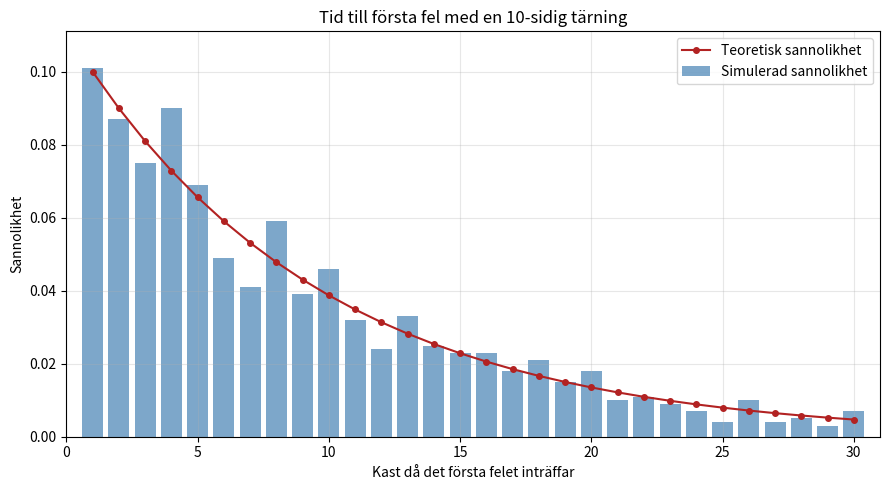
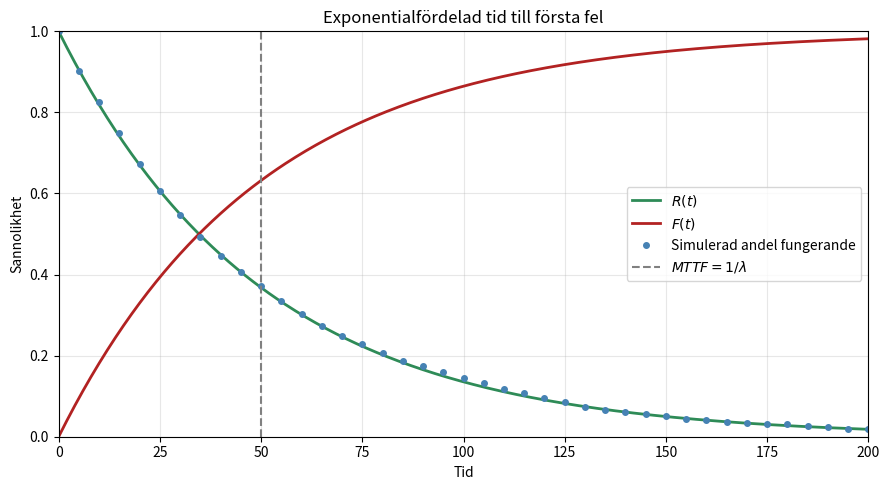
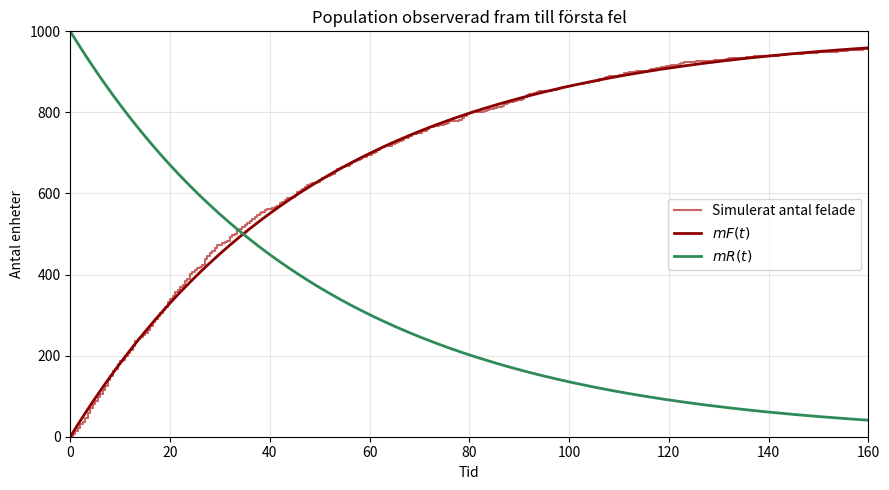
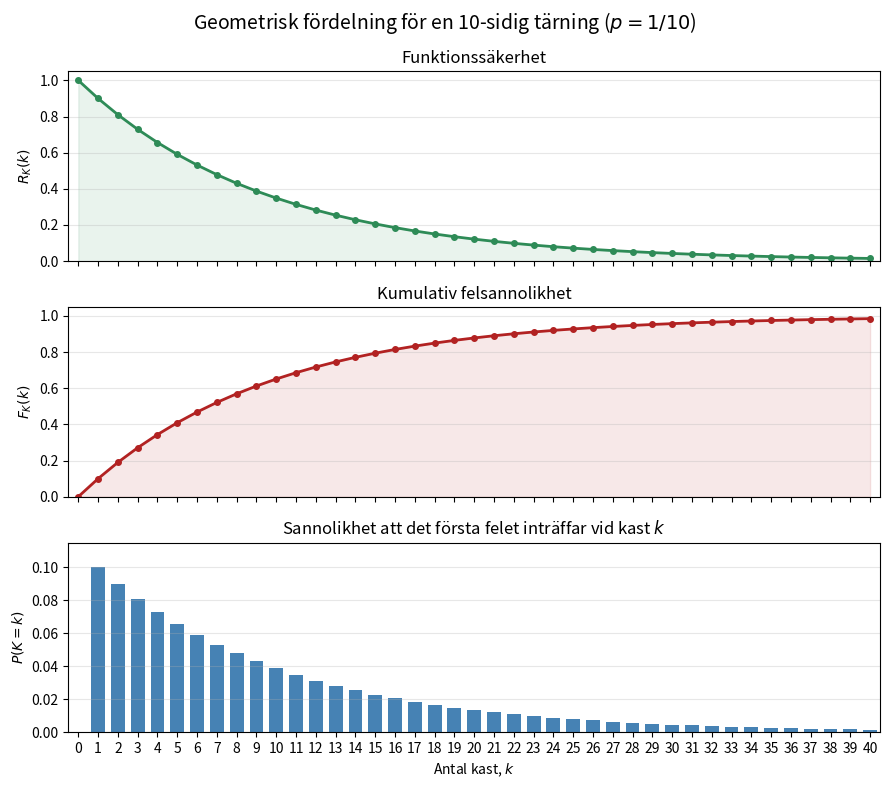

Python code for these plots, in order:
from pathlib import Path

import matplotlib.pyplot as plt
import numpy as np


# Inställningar
seed = 20260920
number_of_sides = 10
output_dir = Path("images")

output_dir.mkdir(exist_ok=True)
rng = np.random.default_rng(seed)


#%% Beräkna sannolikheter för 20 kast

p_failure = 1 / number_of_sides
n = 40

k = np.arange(0, n + 1)

# Funktionssäkerhet och kumulativ felsannolikhet
R = (1 - p_failure) ** k
F = 1 - R

# Sannolikhet att det första felet inträffar vid kast k
f = np.zeros(n + 1)
f[1:] = (
    p_failure
    * (1 - p_failure) ** (k[1:] - 1)
)


#%% Rita diagram

fig, ax = plt.subplots(
    3,
    1,
    figsize=(9, 8),
    sharex=True,
)

fig.suptitle(
    f"Geometrisk fördelning för en "
    f"{number_of_sides}-sidig tärning "
    f"($p=1/{number_of_sides}$)",
    fontsize=14,
)

# Funktionssäkerhet
ax[0].plot(
    k,
    R,
    color="seagreen",
    marker="o",
    markersize=4,
    linewidth=2,
)

ax[0].fill_between(
    k,
    R,
    color="seagreen",
    alpha=0.1,
)

ax[0].set_title("Funktionssäkerhet")
ax[0].set_ylabel("$R_K(k)$")
ax[0].set_ylim(0, 1.05)

# Kumulativ felsannolikhet
ax[1].plot(
    k,
    F,
    color="firebrick",
    marker="o",
    markersize=4,
    linewidth=2,
)

ax[1].fill_between(
    k,
    F,
    color="firebrick",
    alpha=0.1,
)

ax[1].set_title("Kumulativ felsannolikhet")
ax[1].set_ylabel("$F_K(k)$")
ax[1].set_ylim(0, 1.05)

# Sannolikhet för första fel vid kast k
ax[2].bar(
    k,
    f,
    color="steelblue",
    width=0.7,
)

ax[2].set_title("Sannolikhet att det första felet inträffar vid kast $k$")
ax[2].set_xlabel("Antal kast, $k$")
ax[2].set_ylabel("$P(K=k)$")
ax[2].set_ylim(0, f.max() * 1.15)
ax[2].set_xticks(k)

for axis in ax:
    axis.set_xlim(-0.5, n + 0.5)
    axis.grid(
        axis="y",
        alpha=0.3,
    )

fig.tight_layout()

#%% Geometriskt fördelad tid till första fel

p_failure = 1 / number_of_sides
population_size = 1_000
max_roll = 3 * number_of_sides

# Simulera antal kast fram till det första felet
simulated = rng.geometric(
    p_failure,
    size=population_size,
)

rolls = np.arange(1, max_roll + 1)

# Simulerad sannolikhet för fel vid respektive kast
observed = np.array([
    (simulated == roll).mean()
    for roll in rolls
])

# Teoretisk geometrisk fördelning
theoretical = (
    (1 - p_failure) ** (rolls - 1)
    * p_failure
)

fig, ax = plt.subplots(figsize=(9, 5))

ax.bar(
    rolls,
    observed,
    color="steelblue",
    alpha=0.7,
    label="Simulerad sannolikhet",
)

ax.plot(
    rolls,
    theoretical,
    color="firebrick",
    marker="o",
    markersize=4,
    label="Teoretisk sannolikhet",
)

ax.set_title(
    f"Tid till första fel med en {number_of_sides}-sidig tärning"
)
ax.set_xlabel("Kast då det första felet inträffar")
ax.set_ylabel("Sannolikhet")
ax.set_xlim(0, max_roll + 1)
ax.set_ylim(
    0,
    max(observed.max(), theoretical.max()) * 1.1,
)
ax.grid(alpha=0.3)
ax.legend()

fig.tight_layout()
# fig.savefig(
#     output_dir / "geometrisk-tid-till-fel.png",
#     dpi=180,
# )
plt.close(fig)


#%% Exponentialfördelad tid till första fel

failure_rate = 0.02
population_size = 5_000
max_time = 200

time = np.linspace(0, max_time, 401)

# Simulera livslängden för varje enhet
lifetimes = rng.exponential(
    scale=1 / failure_rate,
    size=population_size,
)

# Teoretisk funktionssäkerhet och felsannolikhet
reliability = np.exp(-failure_rate * time)
failure_probability = 1 - reliability

# Observerad andel fungerande enheter
observed_reliability = np.array([
    (lifetimes > value).mean()
    for value in time
])

fig, ax = plt.subplots(figsize=(9, 5))

ax.plot(
    time,
    reliability,
    color="seagreen",
    linewidth=2,
    label="$R(t)$",
)

ax.plot(
    time,
    failure_probability,
    color="firebrick",
    linewidth=2,
    label="$F(t)$",
)

ax.plot(
    time[::10],
    observed_reliability[::10],
    linestyle="none",
    marker="o",
    markersize=4,
    color="steelblue",
    label="Simulerad andel fungerande",
)

ax.axvline(
    1 / failure_rate,
    color="gray",
    linestyle="--",
    label="$MTTF=1/\\lambda$",
)

ax.set_title("Exponentialfördelad tid till första fel")
ax.set_xlabel("Tid")
ax.set_ylabel("Sannolikhet")
ax.set_xlim(0, max_time)
ax.set_ylim(0, 1)
ax.grid(alpha=0.3)
ax.legend()

fig.tight_layout()
fig.savefig(
    output_dir / "exponentialfordelad-tid-till-fel.png",
    dpi=180,
)
plt.close(fig)


#%% Antal felade och fungerande enheter

failure_rate = 0.02
population_size = 1_000
max_time = 160

time = np.linspace(0, max_time, 321)

# Simulera livslängden för varje enhet
lifetimes = rng.exponential(
    scale=1 / failure_rate,
    size=population_size,
)

# Simulerat antal felade enheter
observed_failures = np.array([
    (lifetimes <= value).sum()
    for value in time
])

# Förväntat antal felade och fungerande enheter
expected_failures = (
    population_size
    * (1 - np.exp(-failure_rate * time))
)

expected_survivors = (
    population_size
    * np.exp(-failure_rate * time)
)

fig, ax = plt.subplots(figsize=(9, 5))

ax.step(
    time,
    observed_failures,
    where="post",
    color="firebrick",
    alpha=0.7,
    label="Simulerat antal felade",
)

ax.plot(
    time,
    expected_failures,
    color="darkred",
    linewidth=2,
    label="$mF(t)$",
)

ax.plot(
    time,
    expected_survivors,
    color="seagreen",
    linewidth=2,
    label="$mR(t)$",
)

ax.set_title("Population observerad fram till första fel")
ax.set_xlabel("Tid")
ax.set_ylabel("Antal enheter")
ax.set_xlim(0, max_time)
ax.set_ylim(0, population_size)
ax.grid(alpha=0.3)
ax.legend()

fig.tight_layout()
fig.savefig(
    output_dir / "population-tid-till-fel.png",
    dpi=180,
)
plt.close(fig)
